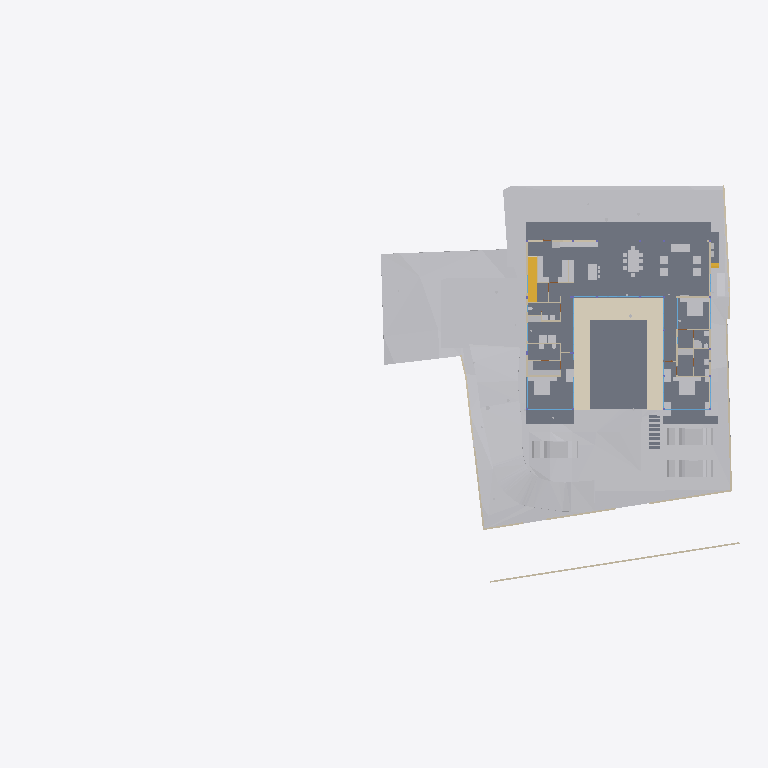
Plan cut of the same IFC building model at storey 'FF' (level 0.45 m, cut at 1.85 m), seen from above with north up, elements coloured by IFC class: 37 other elements (light grey), 27 walls (beige), 13 slabs (grey), 11 windows (light blue), 2 stair flights (yellow), 1 covering (cream). Cut surfaces are drawn darker.
Extent 79.2 m × 44.2 m × 18.7 m (x, y, z). Storeys (8): Footing at -3.50 m; Site at -2.70 m; GF at -2.55 m; FF Lvl at 0.00 m; FF at 0.45 m; schedule at 3.00 m; FF Lintel at 3.15 m; SF at 3.65 m. Elements (510): 136 IfcBeam, 77 IfcWall, 46 IfcSlab, 44 IfcColumn, 38 IfcWindow, 30 IfcFurniture, 25 IfcEarthworksCut, 21 IfcGeographicElement, 19 IfcDoor, 17 IfcFooting, 14 IfcSanitaryTerminal, 12 IfcCovering.

HEADER;
FILE_DESCRIPTION(('ViewDefinition [CoordinationView]'),'2;1');
FILE_NAME('Manilal.ifc','2025-07-16T15:02:01+05:30',(),(),'IfcOpenShell 0.8.3-alpha250612','Bonsai 0.8.3-alpha250612-94452b4','');
FILE_SCHEMA(('IFC4X3'));
ENDSEC;
DATA;
#1480=IFCPROJECT('2TuuvCHJz54PsFPcraEbH$',$,'My Project',$,$,$,$,(#3,#128),#1481);
#3305=IFCSITE('0lpfVeOW52QfroqLYyHNY2',$,'My Site',$,$,#26,$,$,$,$,$,$,$,$);
#3313=IFCBUILDING('0MzaWOaS178x5FMqOflU3C',$,'My Building',$,$,#25,$,$,$,$,$,$);
#2081=IFCBUILDINGSTOREY('09kFoqoxrCvB1_fcEsMZsQ',$,'FF',$,$,#217,$,$,$,$);
#2986=IFCBUILDINGSTOREY('0zoFHJ9PnFW80M$mIVDQW3',$,'GF',$,$,#14477,$,$,$,$);
#17145=IFCBUILDINGSTOREY('0MckaoTknA3edZMUNhTyAK',$,'SF',$,$,#17254,$,$,$,$);
#20035=IFCBUILDINGSTOREY('3LpnsPikv4mRTBpfC3WQtx',$,'FF Lvl',$,$,#20051,$,$,$,$);
#23582=IFCBUILDINGSTOREY('0DtUgpQ1b6nBmkLmvc_ehu',$,'FF Lintel',$,$,#23767,$,$,$,$);
#459032=IFCBUILDINGSTOREY('2nxT8wHGnDX9t8LjuK$yoz',$,'Footing',$,$,#459177,$,$,$,$);
#482732=IFCBUILDINGSTOREY('0qJiDzySr4lhgisX7t8beM',$,'Site',$,$,#482753,$,$,$,$);
#485569=IFCBUILDINGSTOREY('33UZQ2TSvAg8IY4x5QCp2i',$,'schedule',$,$,#485596,$,$,$,$);
#457595=IFCGEOGRAPHICELEMENT('1mqx3WFMb0_xZzgY5_pKpf',$,'Site',$,$,$,#458342,$,.TERRAIN.);
#2047=IFCSLAB('0o4IYvr$r5a9xXip1qf77x',$,'Slab',$,$,#57250,#2052,$,$);
#460540=IFCEARTHWORKSCUT('3NfQzW2p90kemh8IGcUxhf',$,'roader',$,$,#461135,#461124,$,.PAVEMENTMILLING.);
#19980=IFCSLAB('0gBflP6QrCERrajZS4Jcb5',$,'Slab',$,$,#244961,#19995,$,$);
#444096=IFCCOVERING('0_sfUdWJL30geCimsSdPtS',$,'Covering',$,$,#444126,#444111,$,$);
#446049=IFCVEHICLE('1yICD2o296ROLrpKuhe72z',$,'Vehicle',$,$,#461269,#446062,$,$);
#446077=IFCVEHICLE('2$JJjIzDr6fuhTHFNPOXyx',$,'Vehicle',$,$,#461274,#446090,$,$);
#446110=IFCVEHICLE('375bP1QIr5xwaw0xewwnFn',$,'Vehicle',$,$,#461279,#446123,$,$);
#363504=IFCSLAB('0r6Ht4Hfz9hfKU4rzPm32Z',$,'Slab',$,$,#363537,#363513,$,$);
#363538=IFCSLAB('0rfp_Ohov2qeqT3_TxdHEi',$,'Slab',$,$,#363567,#363547,$,$);
#441052=IFCWALL('1WNacC15X0Xf0V_b60Qnrw',$,'Wall',$,$,#441102,#441063,$,$);
#51049=IFCSTAIRFLIGHT('0QDG9AXQX0PgjOZTZBSSJQ',$,'StairFlight',$,$,#330515,#51062,$,12,11,0.183333337306976,0.150000005960464,.STRAIGHT.);
#7058=IFCFURNITURE('29pE85kkP97uASnGdXI9bH',$,'Furniture',$,$,#454629,#7090,$,$);
#11846=IFCFURNITURE('39rrc9a3PCpOjz$eiTdf$W',$,'Furniture',$,$,#447512,#11878,$,$);
#11957=IFCFURNITURE('2J33rbez11iRfVrYceM8DY',$,'Furniture',$,$,#305743,#11970,$,$);
#12030=IFCFURNITURE('3B8s7E7fjDlO_NqnYQjYof',$,'Furniture',$,$,#33408,#12043,$,$);
#362573=IFCSLAB('1kNiYiJ25CpB2FM_apFwUL',$,'Slab',$,$,#363002,#362594,$,$);
#449171=IFCFURNITURE('1rzBAdF2XDYQCO3KH26Ul$',$,'Furniture',$,$,#449207,#449182,$,$);
#395961=IFCWALL('2oTy5UOG136OtM3IP_qiPs',$,'Wall',$,$,#396036,#395972,$,$);
#469709=IFCEARTHWORKSCUT('24tjs_WczFGx2s92wm5ufQ',$,'Cut',$,$,#470177,#469722,$,.BASE_EXCAVATION.);
#7098=IFCFURNITURE('3MXk8gWif1ohE$RfY6DOqq',$,'Furniture',$,$,#445182,#7130,$,$);
#19509=IFCFURNISHINGELEMENT('1wEKKIVzjDLeDjVjJGXiki',$,'FurnishingElement',$,$,#446142,#19541,$);
#229971=IFCWALL('2oOsi6buvCeB4sZT1ijFA2',$,'Wall',$,$,#230065,#229982,$,$);
#26337=IFCWALL('0dMaumaK11Re$pxoZyVSQ9',$,'Wall',$,$,#27501,#26348,$,$);
#244456=IFCFURNISHINGELEMENT('1V34mhiDv5wggbUM6jRsQC',$,'FurnishingElement',$,$,#481815,#244484,$);
#230171=IFCWALL('1HPS5ge59FQA3Ucv4$dmpm',$,'Wall',$,$,#230227,#230182,$,$);
#26770=IFCWALL('27WVA19Qv4efvQm6cWiqsn',$,'Wall',$,$,#452668,#26781,$,$);
#469680=IFCEARTHWORKSCUT('3DH8AXGtr84A1S6fSLl6R5',$,'Cut',$,$,#470202,#469693,$,.BASE_EXCAVATION.);
#469762=IFCEARTHWORKSCUT('2c4gnIr3v1nAQHoHaKZ1p7',$,'Cut',$,$,#470192,#469775,$,.BASE_EXCAVATION.);
#449470=IFCFURNITURE('297XdECV95zgrEUMPgoxvq',$,'Furniture',$,$,#449514,#449481,$,$);
#449257=IFCFURNITURE('2WOkgMLY9DaQ5N36UmDPHK',$,'Furniture',$,$,#481340,#449268,$,$);
#445890=IFCWALL('2QiW7TnGvAygi5PkoeW31n',$,'Wall',$,$,#461527,#445901,$,$);
#27060=IFCWALL('10l$0x7lzBbBMMGF1qxI0s',$,'Wall',$,$,#27511,#27071,$,$);
#469796=IFCEARTHWORKSCUT('1xOkX0EnbDXe45unux$M5M',$,'Cut',$,$,#470182,#469809,$,.BASE_EXCAVATION.);
#35319=IFCWALL('2ecVpX7frBE9HnXe73i5Ta',$,'Wall',$,$,#243891,#35339,$,$);
#266876=IFCFURNISHINGELEMENT('1EaqRQINj92O5_luxyduwz',$,'FurnishingElement',$,$,#447497,#266904,$);
#36042=IFCWALL('2FDZc$1Z57bgSDQnhsHhc1',$,'Wall',$,$,#481726,#36062,$,$);
#44057=IFCWALL('1nWrLatmX5UucIWFwHwqn7',$,'Wall',$,$,#446710,#44077,$,$);
#469738=IFCEARTHWORKSCUT('2CFy$zORXCoR3tq$xUvFLs',$,'Cut',$,$,#470187,#469751,$,.BASE_EXCAVATION.);
#267570=IFCFURNISHINGELEMENT('0xsfNp7ez56h_anoL1l3n4',$,'FurnishingElement',$,$,#267655,#267598,$);
#172760=IFCWALL('2sYuhccprBsBolIfSKHX1A',$,'Wall',$,$,#447182,#172780,$,$);
#37612=IFCWALL('2oouJeu9XF0PkUjeEvxQOm',$,'Wall',$,$,#461778,#37632,$,$);
#244541=IFCFURNISHINGELEMENT('2JwwUQmCv2Ae2QjMfamPsc',$,'FurnishingElement',$,$,#265956,#244569,$);
#449115=IFCFURNITURE('0r1oMxLo96H9rva9YbPCGB',$,'Furniture',$,$,#463769,#449126,$,$);
#130539=IFCWALL('1N0zesiAv8s9$ZcdzUGklQ',$,'Wall',$,$,#482011,#130559,$,$);
#25887=IFCWALL('3DOK2PUDn3QwM2HLeZR6QD',$,'Wall',$,$,#452788,#25894,$,$);
#1178=IFCWALL('3AfEJ0oVbCRebTpYg3hat2',$,'Wall',$,$,#264970,#1184,$,$);
#7138=IFCFURNITURE('07u5w712j3mw4b0aBksq9x',$,'Furniture',$,$,#445192,#7170,$,$);
#7183=IFCFURNITURE('0I7Hp4EB58Eh801L1SZ2MY',$,'Furniture',$,$,#445197,#7196,$,$);
#7204=IFCFURNITURE('0w5hTHOp59R8PIefbPbOxu',$,'Furniture',$,$,#445187,#7217,$,$);
#7230=IFCFURNITURE('257RdHH05EBOcTJGwoEUlD',$,'Furniture',$,$,#445202,#7243,$,$);
#97245=IFCFURNITURE('12HNCs16rDfwTzmyXQzSEm',$,'Furniture',$,$,#97445,#97258,$,$);
#97271=IFCFURNITURE('264iryIv5DPeHKPV4n8Efc',$,'Furniture',$,$,#97450,#97284,$,$);
#7853=IFCWALL('27UD4TXAD7ihl0Wy7NK4TU',$,'Wall',$,$,#447361,#7873,$,$);
#312328=IFCSANITARYTERMINAL('2ApYGb9E92GxsnAmMhtfWI',$,'SanitaryTerminal',$,$,#447542,#312360,$,$);
#1526=IFCWALL('1CCeDmF7D6CgViS7R2QfSU',$,'Wall',$,$,#384601,#1527,$,$);
#46178=IFCELECTRICAPPLIANCE('1eEaYeX5DEbxuBNwn_MOC2',$,'ElectricAppliance','655L LG Double Door',$,#480406,#46210,$,$);
#23385=IFCWINDOW('3liBQwp293KPogKKZ10Jtg',$,'Window',$,$,#265446,#43696,$,2.79999995231628,4.92999982833862,$,.SINGLE_PANEL.,$);
#265447=IFCWINDOW('11VC8UY6nBiuqgLWYbOviy',$,'Window',$,$,#436317,#265465,$,2.79999995231628,4.92999982833862,$,.SINGLE_PANEL.,$);
#1342=IFCWALL('1zYAwAgZ94A9q2Xf$lP7Cn',$,'Wall',$,$,#266006,#1343,$,$);
#52721=IFCWALL('3HoUgi9751ffyJn8Tt97uA',$,'Wall',$,$,#477860,#52741,$,$);
#46383=IFCELECTRICAPPLIANCE('2_D_HDgNP7hhO3sllSgE08',$,'ElectricAppliance.001',$,$,#482191,#46415,$,$);
#362609=IFCSTAIRFLIGHT('2YQn9a$XPAR8PX6QXu0TXq',$,'StairFlight',$,$,#364910,#362641,$,16,15,0.206249997019768,0.25,.STRAIGHT.);
#449426=IFCFURNITURE('2ZM40$ZAb70PRrzHW9LpJ8',$,'Furniture',$,$,#449552,#449437,$,$);
#55311=IFCWALL('1sNrPq82f1qvmjg1j5M$n3',$,'Wall',$,$,#187866,#55331,$,$);
#27098=IFCWALL('2qQNxnpy98iB6JMyhLi2FK',$,'Wall',$,$,#27516,#27109,$,$);
#26134=IFCWALL('3i_YpJFe9529T2L9L4$CKB',$,'Wall',$,$,#27496,#26145,$,$);
#449334=IFCFURNITURE('2xTMk_x9f9Fg$66m5Mz6NH',$,'Furniture',$,$,#449385,#449345,$,$);
#233175=IFCSLAB('0VBI372_j7QfV8K77ZXc2j',$,'Slab',$,$,#396328,#233196,$,$);
#233258=IFCSLAB('2WAIJ5xUDCB8vhErrinr6d',$,'Slab',$,$,#396333,#233283,$,$);
#233291=IFCSLAB('3mCoSy7r190wdzvyYb56iW',$,'Slab',$,$,#396338,#233316,$,$);
#233324=IFCSLAB('2BlEnr04f3vANw00E8t1T3',$,'Slab',$,$,#396343,#233349,$,$);
#233357=IFCSLAB('06iRZLKKfCP8faLo55KHRz',$,'Slab',$,$,#396348,#233382,$,$);
#233390=IFCSLAB('2f2jkuEQ95deHHcp0LeZsL',$,'Slab',$,$,#396353,#233415,$,$);
#233423=IFCSLAB('2iz_Ym1n1ESAR1rowyjd_I',$,'Slab',$,$,#396358,#233448,$,$);
#1256=IFCWALL('3lCTnZM_XFn9QCb3frIzB4',$,'Wall',$,$,#267272,#1262,$,$);
#1112=IFCWALL('0ZJZVj_BPB0RhymVqZDjrB',$,'Wall',$,$,#382289,#1118,$,$);
#93655=IFCWALL('3ehB$V3hTFvf8xZdTKhW01',$,'Wall',$,$,#447159,#93675,$,$);
#25622=IFCWINDOW('03HgKoXUP97huBY23s7FSC',$,'Window',$,$,#243921,#102990,$,2.79999995231628,3.45000004768372,$,.DOUBLE_PANEL_VERTICAL.,$);
#42904=IFCWINDOW('0yG0aNsF5CdOTl1YRaiwT0',$,'Window',$,$,#266021,#109941,$,2.79999995231628,4.0,$,$,$);
#42784=IFCWINDOW('1X8uCygFf1TRSEXVdpbnd0',$,'Window',$,$,#266026,#110183,$,2.79999995231628,3.0,$,$,$);
#173453=IFCWINDOW('3TfmPwo9v7g8rl7yTI8PR0',$,'Window',$,$,#447760,#173471,$,2.79999995231628,3.45000004768372,$,$,$);
#183171=IFCWINDOW('2eK2SWY_H22e6Svf5gP6pA',$,'Window',$,$,#384583,#384539,$,1.79999995231628,3.45000004768372,$,$,$);
#384612=IFCWINDOW('2C8MHtt2H8jQIK8DkgU_ce',$,'Window',$,$,#389193,#384644,$,1.79999995231628,3.45000004768372,$,$,$);
#380842=IFCWINDOW('3PLDVCZpH7LhgfzRTvXp7K',$,'Window',$,$,#384753,#384709,$,1.79999995231628,1.0,$,$,$);
#2037=IFCWALL('2UVtoYL$14dgND2FpfCTNX',$,'Wall',$,$,#447557,#2042,$,$);
#447264=IFCWINDOW('2$JXuyiTT8QfjHWzh3RQpm',$,'Window',$,$,#447592,#447282,$,2.79999995231628,3.0,$,$,$);
#32932=IFCSANITARYTERMINAL('0alXl67Mz3UOHuHPJAAx8X',$,'SanitaryTerminal',$,$,#81871,#32945,$,$);
#62783=IFCSANITARYTERMINAL('1W6hE1Q9HFq9QjSPyMj_lH',$,'SanitaryTerminal',$,$,#447537,#62796,$,$);
#233456=IFCSLAB('3aaRRI8RTD_hmdhlW5RoWg',$,'Slab',$,$,#396363,#233481,$,$);
#447224=IFCWINDOW('3guyH63vnB3P$cCD9r0_zK',$,'Window',$,$,#447587,#447242,$,2.79999995231628,4.5,$,$,$);
ENDSEC;
